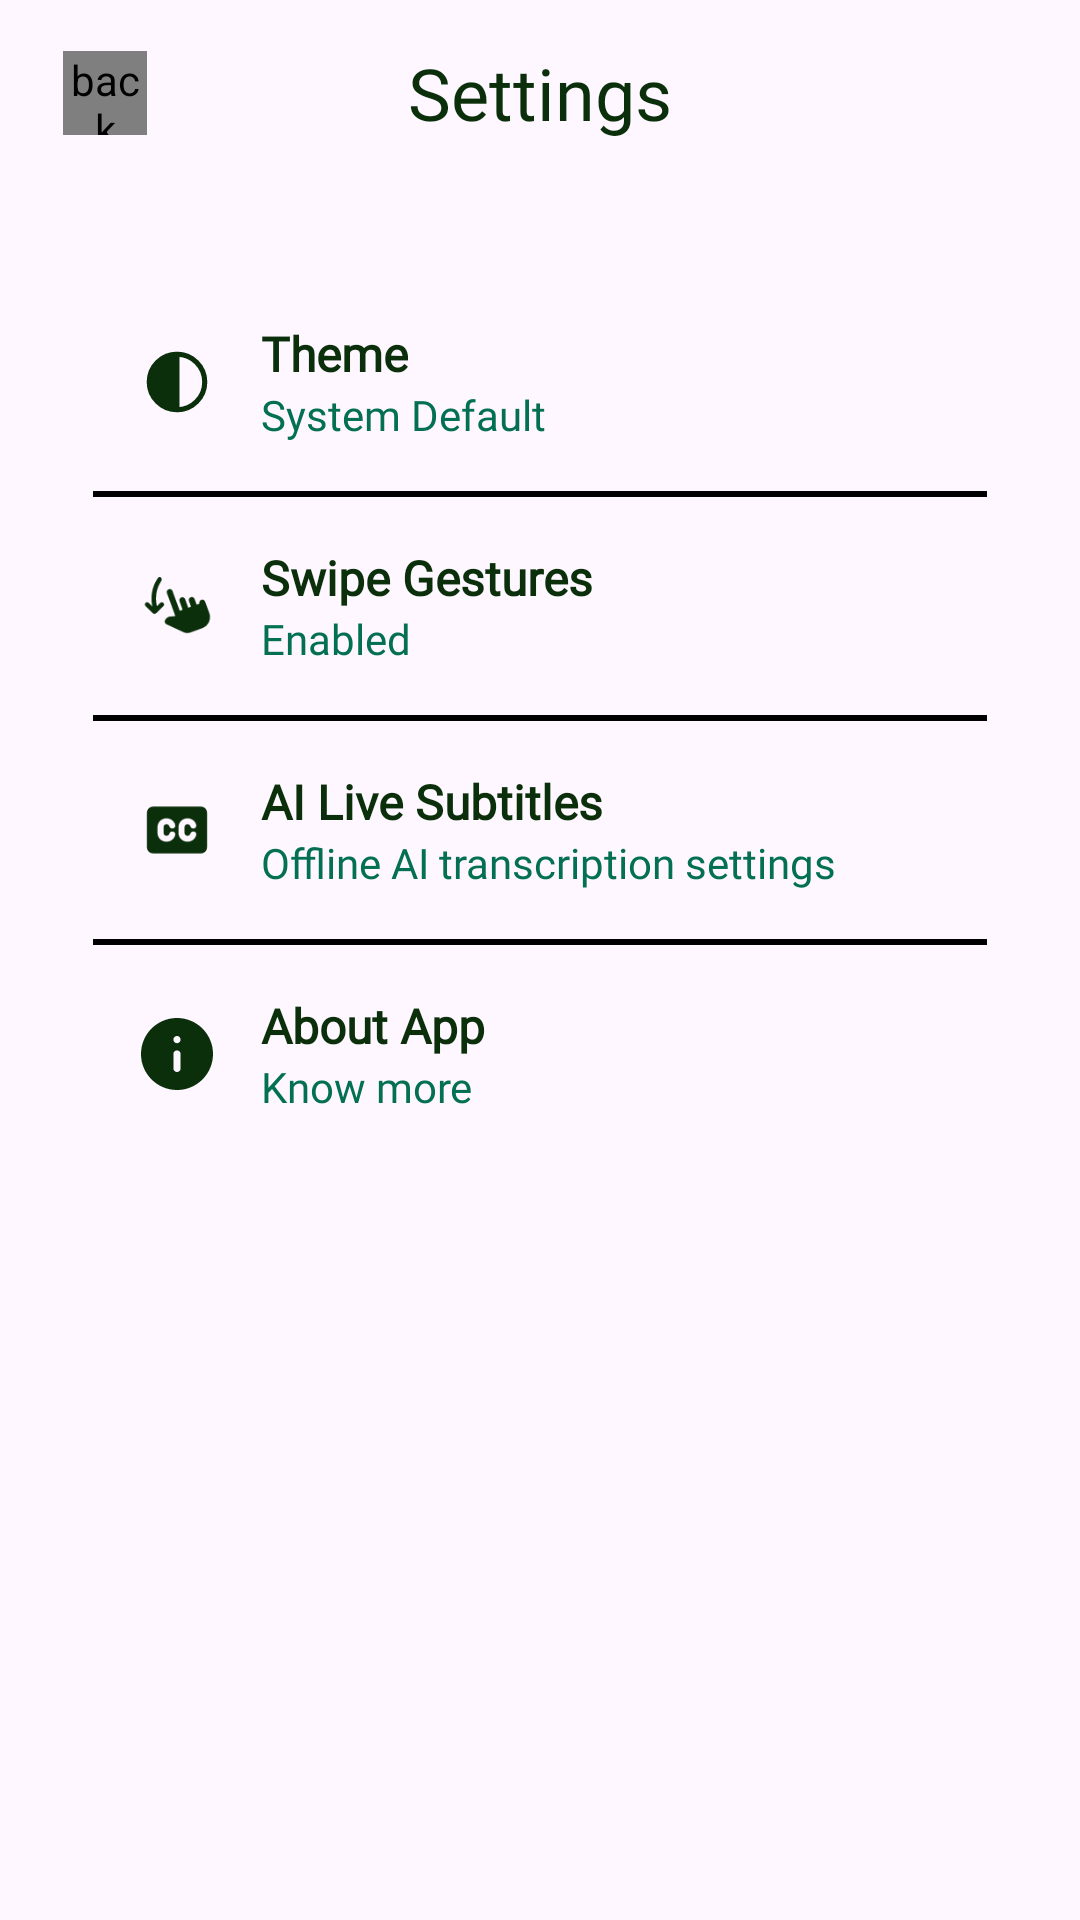

Here is an Android app screen rendered from its layout file. Give the layout XML and the strings, colors and styles it references.
<!-- AndroidManifest.xml: application theme Theme.RockPixelPlay -->
<!-- res/layout/activity_settings.xml -->
<?xml version="1.0" encoding="utf-8"?>
<androidx.constraintlayout.widget.ConstraintLayout xmlns:android="http://schemas.android.com/apk/res/android"
    xmlns:app="http://schemas.android.com/apk/res-auto"
    xmlns:tools="http://schemas.android.com/tools"
    android:id="@+id/main"
    android:layout_width="match_parent"
    android:layout_height="match_parent"
    tools:context=".ui.MainActivity">

    <RelativeLayout
        android:layout_width="0dp"
        android:layout_height="60dp"
        android:layout_marginStart="1dp"
        android:layout_marginTop="1dp"
        android:layout_marginEnd="1dp"
        android:orientation="horizontal"
        app:layout_constraintEnd_toEndOf="parent"
        app:layout_constraintStart_toStartOf="parent"
        app:layout_constraintTop_toTopOf="parent">

        <TextView
            android:id="@+id/title"
            style="@style/MaterialAlertDialog.Material3.Title.Text"
            android:layout_width="wrap_content"
            android:layout_height="wrap_content"
            android:layout_centerHorizontal="true"
            android:layout_centerVertical="true"
            android:fontFamily="@font/outfit"
            android:text="Settings"
            android:textColor="@color/darkgreen" />

        <com.rock.pixelplay.widgets.PopButton
            android:id="@+id/back"
            android:layout_width="28dp"
            android:layout_height="28dp"
            android:layout_centerVertical="true"
            android:layout_marginStart="20dp"
            android:background="@color/transparent"
            android:contentDescription="@string/back"
            android:scaleType="center"
            android:src="@drawable/ic_round_arrow_back_ios_new"
            android:tint="@color/darkgreen" />
    </RelativeLayout>

    <ScrollView
        android:layout_width="match_parent"
        android:layout_height="match_parent"
        android:layout_marginTop="60dp">

        <LinearLayout
            android:layout_width="match_parent"
            android:layout_height="match_parent"
            android:orientation="vertical"
            android:padding="15dp">

            <LinearLayout
                android:layout_width="match_parent"
                android:layout_height="wrap_content"
                android:orientation="vertical"
                android:padding="16dp">

                
                <LinearLayout
                    android:layout_width="match_parent"
                    android:layout_height="wrap_content"
                    android:id="@+id/theme_setting"
                    android:gravity="center_vertical"
                    android:orientation="horizontal"
                    android:padding="16dp">

                    <ImageView
                        android:layout_width="24dp"
                        android:layout_height="24dp"
                        android:contentDescription="Theme"
                        android:src="@drawable/theme"
                        app:tint="@color/darkgreen" />

                    <LinearLayout
                        android:layout_width="0dp"
                        android:layout_height="wrap_content"
                        android:layout_marginStart="16dp"
                        android:layout_weight="1"
                        android:orientation="vertical">

                        <TextView
                            android:layout_width="wrap_content"
                            android:layout_height="wrap_content"
                            android:text="Theme"
                            android:textColor="@color/darkgreen"
                            android:textSize="16sp"
                            android:textStyle="bold" />

                        <TextView
                            android:layout_width="wrap_content"
                            android:layout_height="wrap_content"
                            android:text="System Default"
                            android:id="@+id/theme_subtitle"
                            android:textColor="@color/primary_800"
                            android:textSize="14sp" />
                    </LinearLayout>
                </LinearLayout>

                
                <View
                    android:layout_width="match_parent"
                    android:layout_height="2dp"
                    android:background="@color/black_and_white" />

                
                <LinearLayout
                    android:layout_width="match_parent"
                    android:layout_height="wrap_content"
                    android:gravity="center_vertical"
                    android:orientation="horizontal"
                    android:id="@+id/swipe_gesture_setting"
                    android:padding="16dp">

                    <ImageView
                        android:layout_width="24dp"
                        android:layout_height="24dp"
                        android:contentDescription="Swipe Gestures"
                        app:tint="@color/darkgreen"
                        android:src="@drawable/swipe" />

                    <LinearLayout
                        android:layout_width="0dp"
                        android:layout_height="wrap_content"
                        android:layout_marginStart="16dp"
                        android:layout_weight="1"
                        android:orientation="vertical">

                        <TextView
                            android:layout_width="wrap_content"
                            android:layout_height="wrap_content"
                            android:text="Swipe Gestures"
                            android:textColor="@color/darkgreen"
                            android:textSize="16sp"
                            android:textStyle="bold" />

                        <TextView
                            android:layout_width="wrap_content"
                            android:layout_height="wrap_content"
                            android:text="Enabled"
                            android:id="@+id/swipe_subtitle"
                            android:textColor="@color/primary_800"
                            android:textSize="14sp" />
                    </LinearLayout>
                </LinearLayout><View
                    android:layout_width="match_parent"
                    android:layout_height="2dp"
                    android:background="@color/black_and_white" />

                <LinearLayout
                    android:layout_width="match_parent"
                    android:layout_height="wrap_content"
                    android:gravity="center_vertical"
                    android:orientation="horizontal"
                    android:id="@+id/ai_subtitle_setting"
                    android:padding="16dp">

                    <ImageView
                        android:layout_width="24dp"
                        android:layout_height="24dp"
                        android:contentDescription="AI Subtitles"
                        app:tint="@color/darkgreen"
                        android:src="@drawable/mingcute_subtitle_fill" />

                    <LinearLayout
                        android:layout_width="0dp"
                        android:layout_height="wrap_content"
                        android:layout_marginStart="16dp"
                        android:layout_weight="1"
                        android:orientation="vertical">

                        <TextView
                            android:layout_width="wrap_content"
                            android:layout_height="wrap_content"
                            android:text="AI Live Subtitles"
                            android:textColor="@color/darkgreen"
                            android:textSize="16sp"
                            android:textStyle="bold" />

                        <TextView
                            android:layout_width="wrap_content"
                            android:layout_height="wrap_content"
                            android:text="Offline AI transcription settings"
                            android:id="@+id/ai_subtitle_subtitle"
                            android:textColor="@color/primary_800"
                            android:textSize="14sp" />
                    </LinearLayout>
                </LinearLayout>

                <View
                    android:layout_width="match_parent"
                    android:layout_height="2dp"
                    android:background="@color/black_and_white" />

                <LinearLayout
                    android:layout_width="match_parent"
                    android:layout_height="wrap_content"
                    android:gravity="center_vertical"
                    android:orientation="horizontal"
                    android:id="@+id/about_button"
                    android:padding="16dp">

                    <ImageView
                        android:layout_width="24dp"
                        android:layout_height="24dp"
                        android:contentDescription="About App"
                        app:tint="@color/darkgreen"
                        android:src="@drawable/info" />

                    <LinearLayout
                        android:layout_width="0dp"
                        android:layout_height="wrap_content"
                        android:layout_marginStart="16dp"
                        android:layout_weight="1"
                        android:orientation="vertical">

                        <TextView
                            android:layout_width="wrap_content"
                            android:layout_height="wrap_content"
                            android:text="About App"
                            android:textColor="@color/darkgreen"
                            android:textSize="16sp"
                            android:textStyle="bold" />

                        <TextView
                            android:layout_width="wrap_content"
                            android:layout_height="wrap_content"
                            android:text="Know more"
                            android:textColor="@color/primary_800"
                            android:textSize="14sp" />
                    </LinearLayout>
                </LinearLayout>
            </LinearLayout>


        </LinearLayout>
    </ScrollView>


</androidx.constraintlayout.widget.ConstraintLayout>
<!-- resources referenced by this layout -->
<resources>
  <color name="black_and_white">#000000</color>
  <color name="darkgreen">#0B2F0B</color>
  <color name="primary_800">#037053</color>
  <color name="transparent">#00000000</color>
  <!-- drawable ic_round_arrow_back_ios_new (drawable) -->
  <vector xmlns:android="http://schemas.android.com/apk/res/android"
      android:width="31dp"
      android:height="31dp"
      android:viewportWidth="31"
      android:viewportHeight="31">
    <path
        android:pathData="M21.803,3.72C21.653,3.57 21.475,3.45 21.279,3.369C21.083,3.288 20.872,3.246 20.66,3.246C20.448,3.246 20.237,3.288 20.041,3.369C19.845,3.45 19.667,3.57 19.517,3.72L8.654,14.583C8.534,14.702 8.439,14.844 8.375,15.001C8.31,15.157 8.276,15.324 8.276,15.493C8.276,15.663 8.31,15.83 8.375,15.986C8.439,16.143 8.534,16.285 8.654,16.404L19.517,27.267C20.15,27.9 21.17,27.9 21.803,27.267C22.436,26.634 22.436,25.614 21.803,24.981L12.322,15.5L21.816,6.006C22.436,5.373 22.436,4.353 21.803,3.72Z"
        android:fillColor="#ffffff"/>
  </vector>
  <!-- drawable info (drawable) -->
  <vector xmlns:android="http://schemas.android.com/apk/res/android"
      android:width="20dp"
      android:height="20dp"
      android:viewportWidth="20"
      android:viewportHeight="20">
      <path
          android:fillColor="#FF000000"
          android:pathData="M10 15c0.28 0 0.52-0.1 0.71-0.29 0.2-0.19 0.3-0.43 0.29-0.71v-4c0-0.28-0.1-0.52-0.29-0.71C10.52 9.09 10.28 9 10 9 9.72 9 9.48 9.1 9.29 9.29 9.09 9.49 9 9.72 9 10v4c0 0.28 0.1 0.52 0.29 0.71 0.19 0.2 0.43 0.3 0.71 0.29Zm0-8c0.28 0 0.52-0.1 0.71-0.29 0.2-0.19 0.3-0.43 0.29-0.71 0-0.28-0.1-0.52-0.29-0.71C10.52 5.09 10.28 5 10 5 9.72 5 9.48 5.1 9.29 5.29 9.09 5.48 9 5.72 9 6c0 0.28 0.1 0.52 0.29 0.71C9.49 6.91 9.72 7.01 10 7Zm0 13c-1.38 0-2.68-0.26-3.9-0.79-1.22-0.52-2.27-1.24-3.17-2.14-0.9-0.9-1.62-1.95-2.14-3.17C0.26 12.68 0 11.38 0 10s0.26-2.68 0.79-3.9C1.3 4.88 2.03 3.82 2.92 2.93c0.9-0.9 1.96-1.62 3.18-2.14C7.32 0.26 8.62 0 10 0s2.68 0.26 3.9 0.79c1.22 0.52 2.28 1.24 3.17 2.13 0.9 0.9 1.62 1.96 2.14 3.18 0.53 1.22 0.8 2.52 0.79 3.9 0 1.38-0.26 2.68-0.79 3.9-0.52 1.22-1.23 2.28-2.14 3.17-0.9 0.9-1.95 1.62-3.17 2.14-1.22 0.53-2.52 0.8-3.9 0.79Z"/>
  </vector>
  <!-- drawable theme (drawable) -->
  <vector xmlns:android="http://schemas.android.com/apk/res/android"
      android:width="21dp"
      android:height="21dp"
      android:viewportWidth="21"
      android:viewportHeight="21">
      <path
          android:fillColor="#FF000000"
          android:pathData="M2.4 10.5c0 2.15 0.86 4.2 2.38 5.72 1.51 1.52 3.57 2.37 5.72 2.37V2.41c-2.15 0-4.2 0.85-5.72 2.37C3.26 6.29 2.4 8.35 2.4 10.5Z"/>
      <path
          android:strokeColor="#FF000000"
          android:strokeWidth="1.5"
          android:strokeLineCap="round"
          android:strokeLineJoin="round"
          android:pathData="M10.5 18.6c2.15 0 4.2-0.86 5.72-2.38 1.52-1.51 2.37-3.57 2.37-5.72s-0.85-4.2-2.37-5.72C14.71 3.26 12.65 2.4 10.5 2.4m0 16.18c-2.15 0-4.2-0.85-5.72-2.37-1.52-1.51-2.37-3.57-2.37-5.72s0.85-4.2 2.37-5.72C6.29 3.26 8.35 2.4 10.5 2.4m0 16.18V2.41"/>
  </vector>
  <string name="back">back\n</string>
  <style name="Theme.RockPixelPlay" parent="Base.Theme.RockPixelPlay" />
  <style name="Base.Theme.RockPixelPlay" parent="Theme.Material3.DayNight.NoActionBar">
          <item name="colorPrimary">#149d7c</item>
          <item name="colorPrimaryDark">#005338</item>
          <item name="colorAccent">#8d41f4</item>
          <item name="fontFamily">@font/outfit</item>
          <item name="colorSecondary">#8d41f4</item>
      </style>
</resources>
